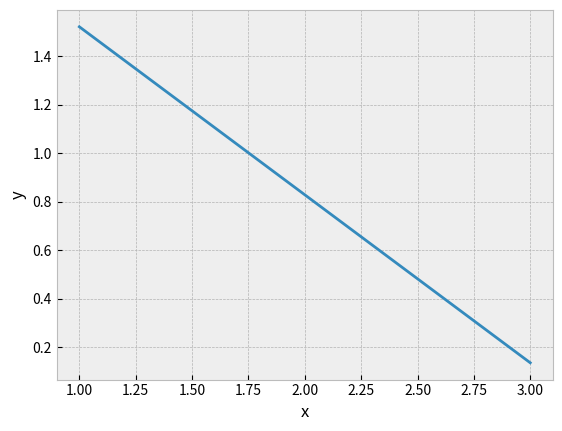

Source code (Python):
import matplotlib.pyplot as plt

a = 2.2145965786666670808
b = -0.693147181

def f(x):
    return a + b*x

x_coords = [1, 2, 3]
y_coords = []
for num in x_coords:
    y_coords.append(f(num))

plt.style.use('bmh')
plt.plot(x_coords, y_coords)
plt.xlabel('x')
plt.ylabel('y')
plt.savefig('logistic_regression.png')
